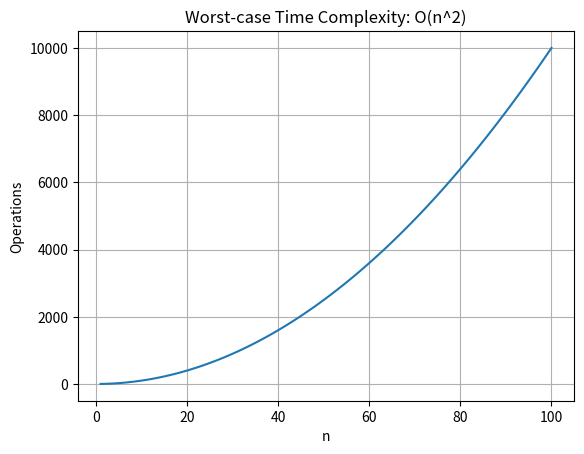
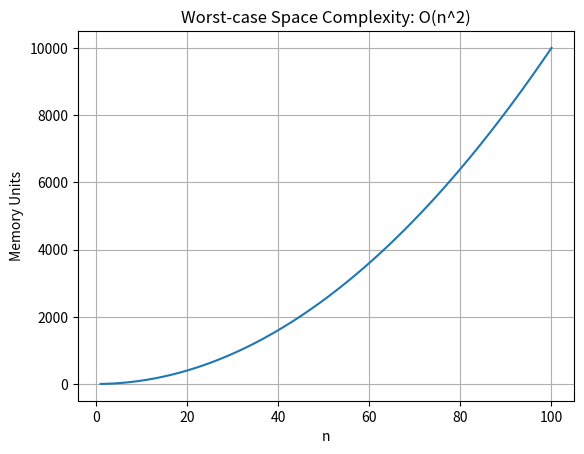

Python code for these plots, in order:
import matplotlib.pyplot as plt
import numpy as np

n = np.arange(1, 101)

time_complexity = n ** 2
space_complexity = n ** 2

plt.figure()
plt.plot(n, time_complexity)
plt.title('Worst-case Time Complexity: O(n^2)')
plt.xlabel('n')
plt.ylabel('Operations')
plt.grid(True)
plt.show()

plt.figure()
plt.plot(n, space_complexity)
plt.title('Worst-case Space Complexity: O(n^2)')
plt.xlabel('n')
plt.ylabel('Memory Units')
plt.grid(True)
plt.show()